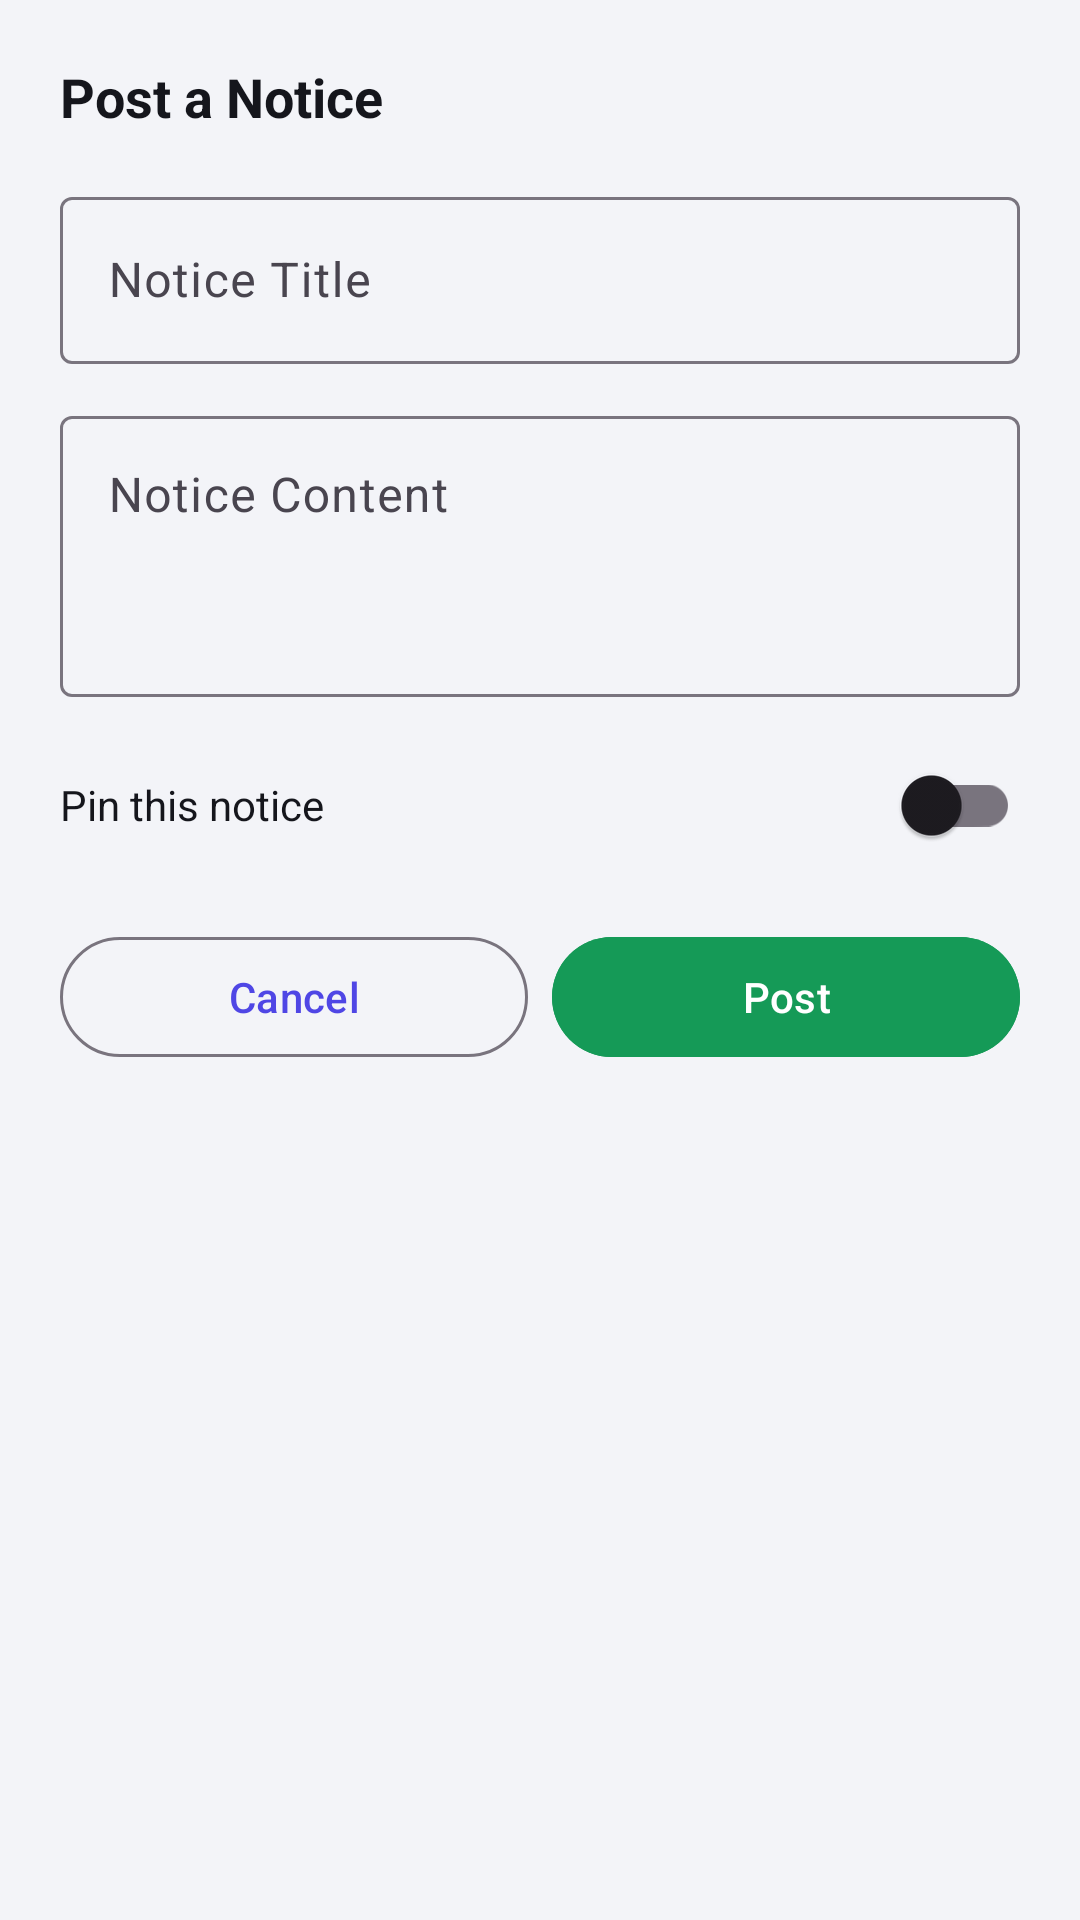

Android layout source for this screen:
<!-- AndroidManifest.xml: application theme Theme.SocietyConnect -->
<!-- res/layout/bottom_sheet_add_notice.xml -->
<?xml version="1.0" encoding="utf-8"?>
<LinearLayout xmlns:android="http://schemas.android.com/apk/res/android"
    android:layout_width="match_parent" android:layout_height="wrap_content"
    android:orientation="vertical" android:padding="20dp">
    <TextView android:layout_width="wrap_content" android:layout_height="wrap_content"
        android:text="Post a Notice" android:textColor="@color/text_primary"
        android:textSize="18sp" android:textStyle="bold" android:layout_marginBottom="16dp"/>
    <com.google.android.material.textfield.TextInputLayout android:layout_width="match_parent"
        android:layout_height="wrap_content" android:hint="Notice Title" android:layout_marginBottom="12dp"
        style="@style/Widget.Material3.TextInputLayout.OutlinedBox">
        <com.google.android.material.textfield.TextInputEditText android:id="@+id/etTitle"
            android:layout_width="match_parent" android:layout_height="wrap_content" android:inputType="textCapSentences"/>
    </com.google.android.material.textfield.TextInputLayout>
    <com.google.android.material.textfield.TextInputLayout android:layout_width="match_parent"
        android:layout_height="wrap_content" android:hint="Notice Content" android:layout_marginBottom="12dp"
        style="@style/Widget.Material3.TextInputLayout.OutlinedBox">
        <com.google.android.material.textfield.TextInputEditText android:id="@+id/etContent"
            android:layout_width="match_parent" android:layout_height="wrap_content"
            android:inputType="textMultiLine" android:minLines="3" android:gravity="top"/>
    </com.google.android.material.textfield.TextInputLayout>
    <LinearLayout android:layout_width="match_parent" android:layout_height="wrap_content"
        android:orientation="horizontal" android:gravity="center_vertical" android:layout_marginBottom="16dp">
        <TextView android:layout_width="0dp" android:layout_height="wrap_content" android:layout_weight="1"
            android:text="Pin this notice" android:textColor="@color/text_primary" android:textSize="14sp"/>
        <com.google.android.material.switchmaterial.SwitchMaterial android:id="@+id/switchPin"
            android:layout_width="wrap_content" android:layout_height="wrap_content"/>
    </LinearLayout>
    <LinearLayout android:layout_width="match_parent" android:layout_height="wrap_content" android:orientation="horizontal">
        <com.google.android.material.button.MaterialButton android:id="@+id/btnCancel"
            android:layout_width="0dp" android:layout_height="wrap_content" android:layout_weight="1"
            android:layout_marginEnd="8dp" android:text="Cancel" style="@style/Widget.Material3.Button.OutlinedButton"/>
        <com.google.android.material.button.MaterialButton android:id="@+id/btnPost"
            android:layout_width="0dp" android:layout_height="wrap_content" android:layout_weight="1"
            android:text="Post" android:backgroundTint="@color/card_notices"/>
    </LinearLayout>
</LinearLayout>
<!-- resources referenced by this layout -->
<resources>
  <color name="card_notices">#159A57</color>
  <color name="text_primary">#15161C</color>
  <style name="Theme.SocietyConnect" parent="Theme.Material3.Light.NoActionBar">
          <item name="colorPrimary">@color/primary</item>
          <item name="colorPrimaryVariant">@color/primary_dark</item>
          <item name="colorOnPrimary">@color/white</item>
          <item name="colorSecondary">@color/secondary</item>
          <item name="colorOnSecondary">@color/white</item>
          <item name="android:colorBackground">@color/background</item>
          <item name="colorSurface">@color/surface</item>
          <item name="android:statusBarColor">@color/primary_dark</item>
          <item name="android:navigationBarColor">@color/white</item>
      </style>
  <color name="primary">#4F46E5</color>
  <color name="primary_dark">#3B2FAE</color>
  <color name="white">#FFFFFF</color>
  <color name="secondary">#F97316</color>
  <color name="background">#F3F4F8</color>
  <color name="surface">#FFFFFF</color>
</resources>
